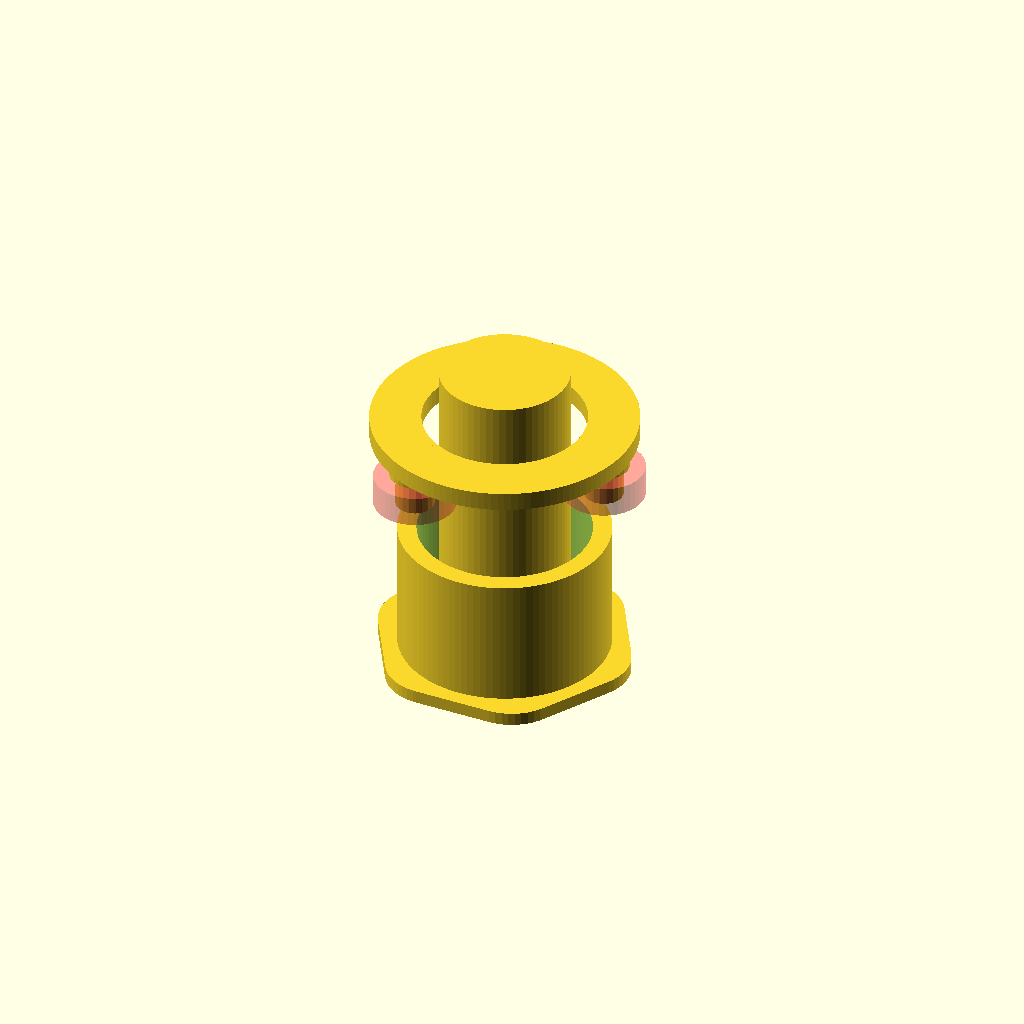
Cell 1: the model at its default parameters.
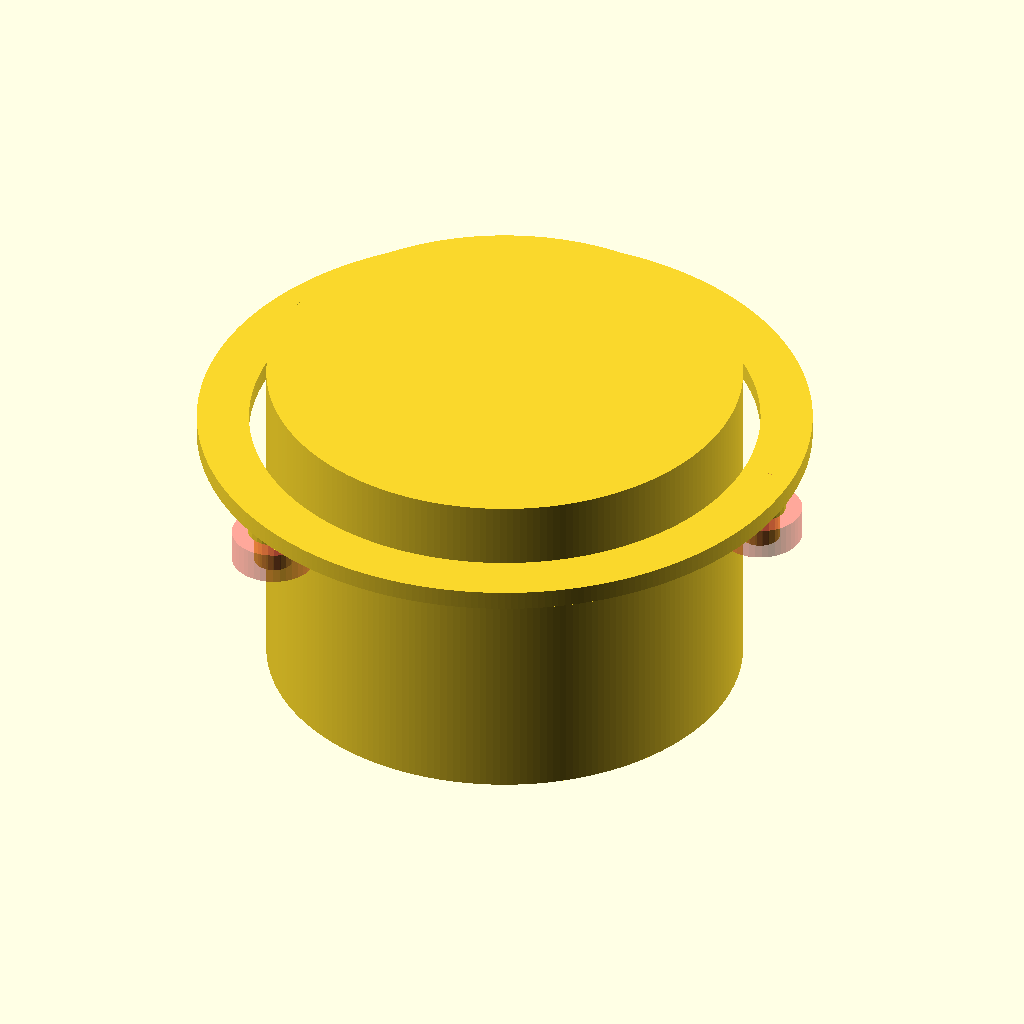
Cell 2: ext_d = 102.4 (everything else at default).
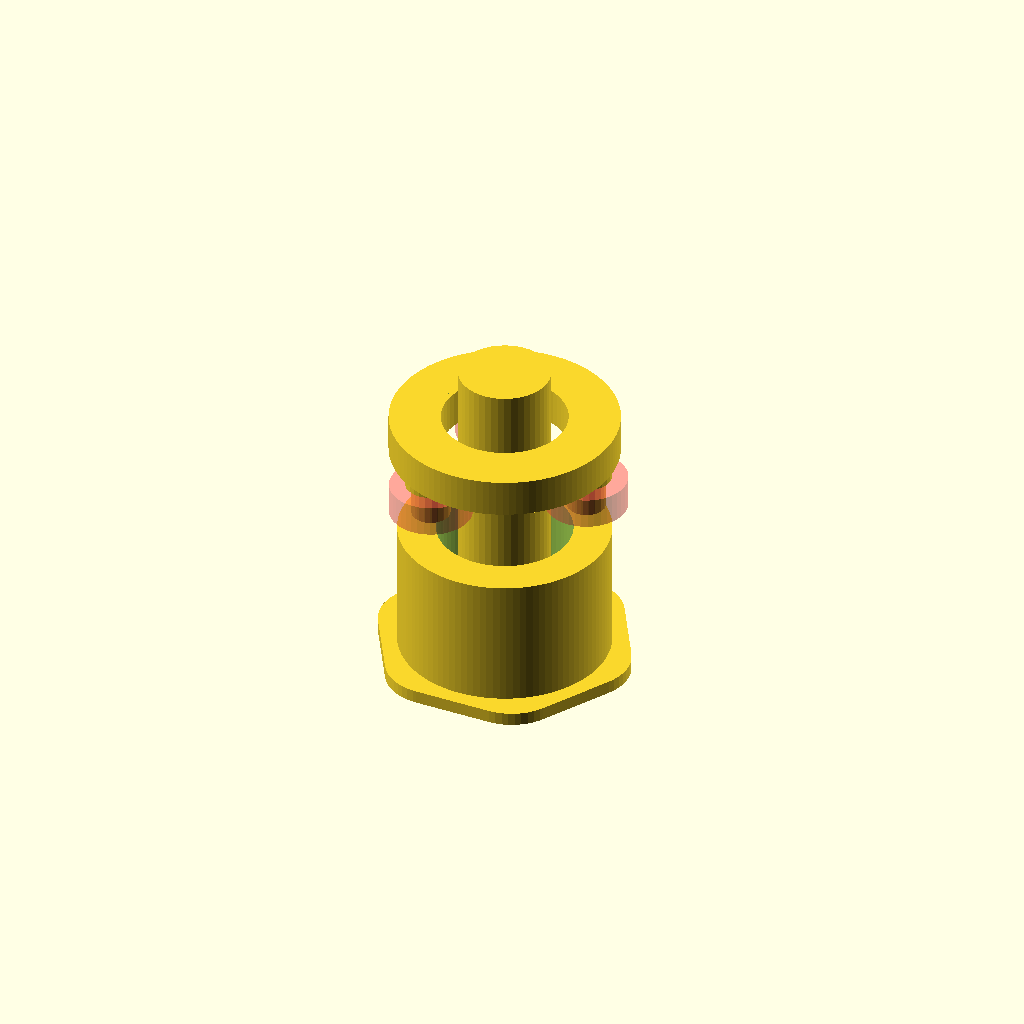
Cell 3: t = 5.76 (everything else at default).
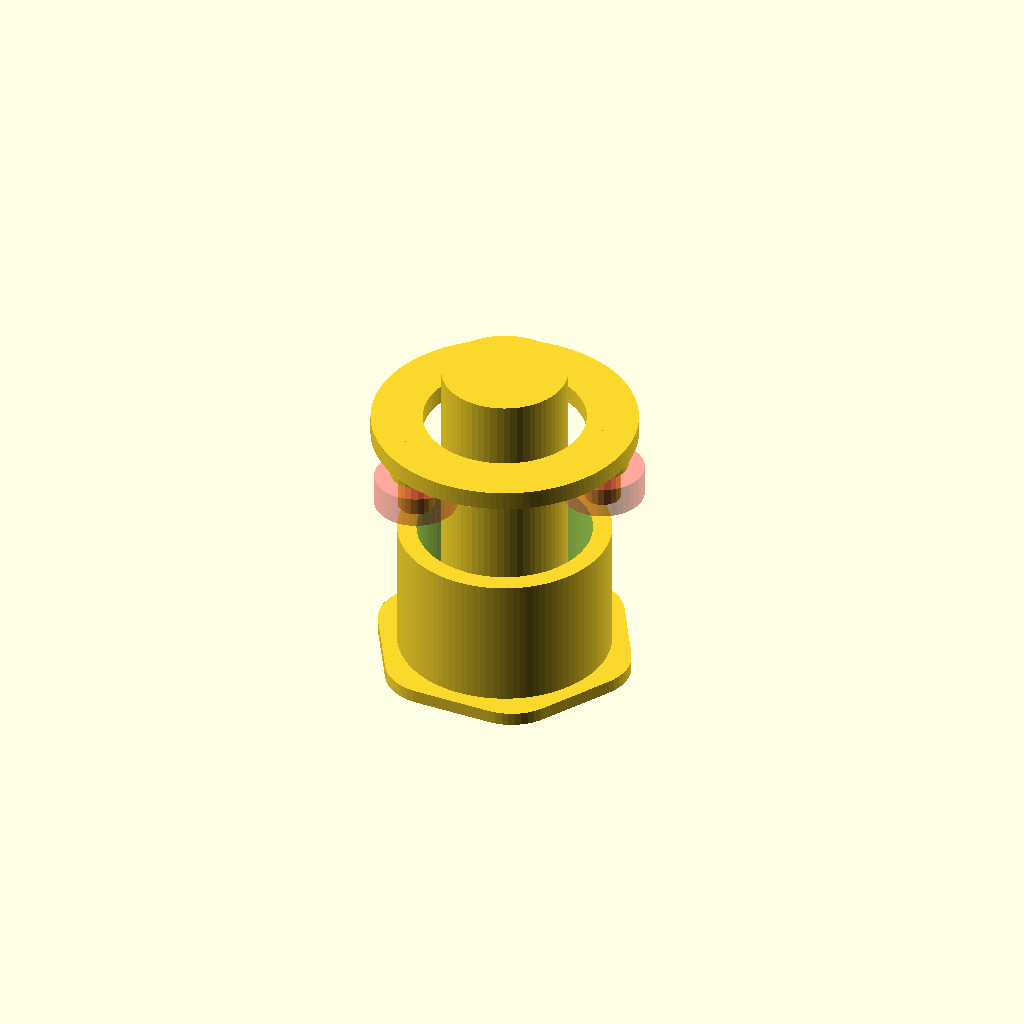
Cell 4: tol = 0.4 (everything else at default).
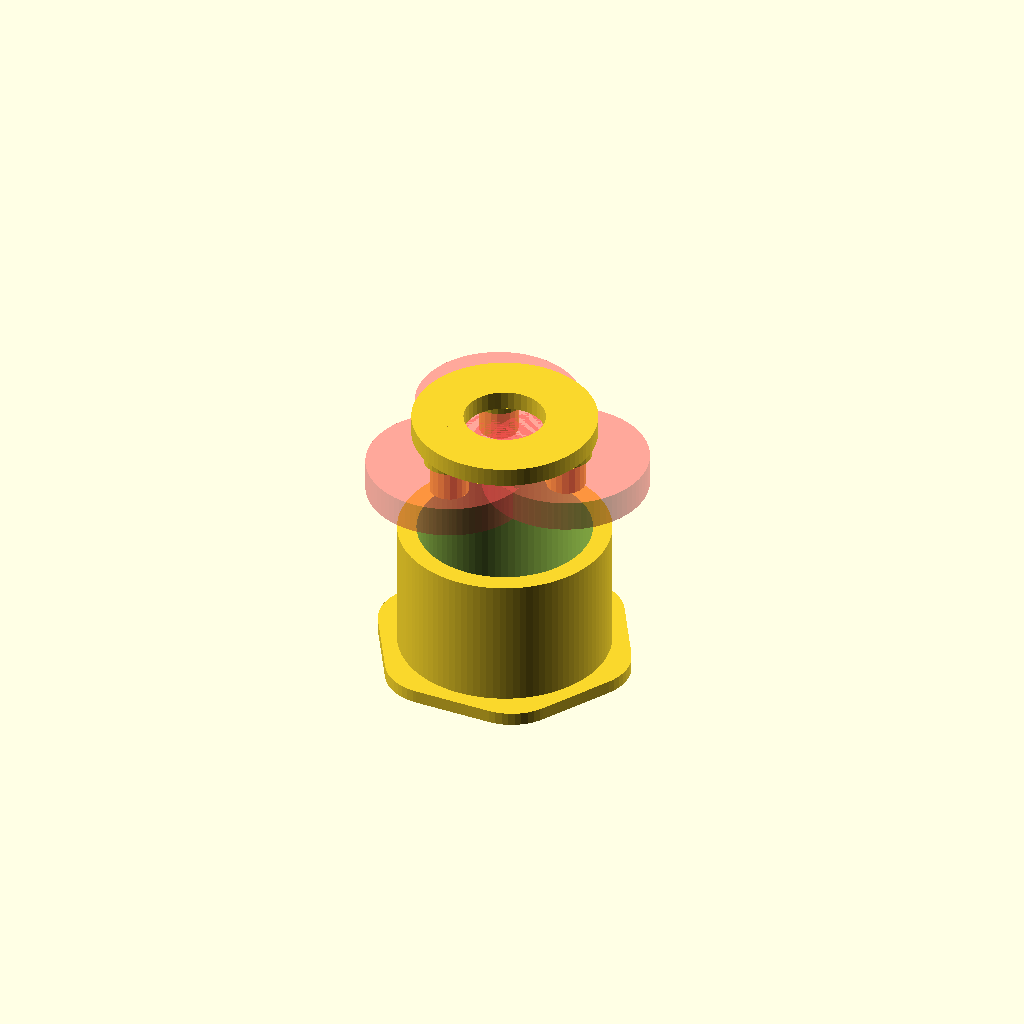
Cell 5: bearing_ext_dia = 25 (everything else at default).
All cells are drawn from one camera (rotation 55°, 0°, 25°, orthographic, colour scheme Cornfield), so only the parameter changes between them.
OpenSCAD source file wd_filament_mount/wd_filemant_mount.scad:

$fa = 1;
$fs = 1;

ext_d = 51.2;
t = 2.88;

tol = 0.2;

bearing_ext_dia = 12.5;
bearing_dia = 6.3;
bearing_height = 4.75;
bearing_pad_dia = 7.75;
bearing_pad_height = 1;

bearing_offset = ext_d/2 - t - tol - bearing_ext_dia / 2;

nut_inner_dia = 36.75;
nut_ext_dia = 36.75 * 2 / sqrt(3);
nut_fillet = 8;
nut_thickness = 0.2 * 10;

inner_d = ext_d - t*2 - tol*4 - bearing_ext_dia * 2;

mount_ext_dia = 32; // 33 - tol * 2;

function arc(start, end, steps, closed = true) = [ for (i = [0:closed?steps-1:steps]) let(a = start + (end - start)/steps * i) [ cos(a), sin(a) ] ];

function m_scale(points, amount) = let(s = concat(amount)) [ for (p = points) [ for (i = [0:len(p)-1]) p[i] * (i >= len(s) ? s[len(s)-1] : s[i]) ] ];


module sq_donut(d, dh, t, h) {
    difference() {
        cylinder(d = d, h = h);
        translate([0,0,-h])
        cylinder(d = dh == undef ? d - t*2 : dh, h = 3*h);
    }
}


module bearing() {
    sq_donut(d = bearing_ext_dia, dh = bearing_dia, h = bearing_height);
}

module ext_tube() {
    sq_donut(d = ext_d, t = t, h = 80);
}


module mount_nut() {
    
    linear_extrude(nut_thickness)
    offset(nut_fillet)
    polygon(m_scale(arc(0,360,6,false), (nut_ext_dia / 2 - nut_fillet*2/sqrt(3))));
    
    translate([0,0,nut_thickness])
    sq_donut(d = mount_ext_dia, t = t, h = 20);
    
    
}


module bearing_pad() {
    cylinder(d = bearing_pad_dia, h = bearing_pad_height);
    translate([0,0,bearing_pad_height])
        cylinder(d = bearing_dia - tol*2, h = bearing_height + tol*2);
}

module bearing_holder() {
    
    bd = bearing_pad_dia;
    
    linear_extrude(t)
    difference() {
        circle(r = bearing_offset + bd / 2);
        circle(r = bearing_offset - bd / 2);
    }
    
    for (i = [0:2]) {
        rotate([0,0,i*(360 / 3)])
        translate([bearing_offset,0,t])
        bearing_pad();
    }
        
    
    #for (i = [0:2]) {
        rotate([0,0,i*(360 / 3)])
        translate([bearing_offset,0,t + bearing_pad_height + tol])
        bearing();
    }
    
}


module carve(r, cr, params) { 
    carve_single(0, r, cr, params, [0,0]);
}

module carve_single(i, r, cr, params, pos) {
    if (i >= 0 && i < len(params)) {
        p = params[i];
        echo(i, " p = ", p, "; pos", pos);
        if (i % 2 == 0) {
            
            rotate([0,0,pos[0]])
            translate([r,0,pos[1]])
            if (p != 0) {
                hull() {
                    sphere(r = cr);
                    translate([0,0,p])
                        sphere(r = cr);
                }
            } else {
                sphere(r = cr);
            }
            
            carve_single(i + 1, r, cr, params, [pos[0], pos[1] + p]);
        } else {
            
            rotate([0,0,pos[0]])
            translate([0,0,pos[1]])
            rotate_extrude(angle = p)
            translate([r,0])
            circle(r = cr);
            
            carve_single(i + 1, r, cr, params, [pos[0] + p, pos[1]]);
        }
    } else {
        
        if (i % 2 == 0) {
            rotate([0,0,pos[0]])
            translate([r,0,pos[1]])
                sphere(r = cr);
        }
        
    }
    
}

/*difference() {
    cylinder(r = 20,h=50);
    carve(20, 2, [10, 90, 10, 90, 20, 30, -20, 30, -20, -30]);
}*/



translate([0,0,nut_thickness + 40])
rotate([180,0,0])
bearing_holder();

mount_nut();

*ext_tube();

cylinder(d = inner_d, h = 50);
Parameter table extracted from the source (name, type, default, range or options):
ext_d: number, default 51.2
t: number, default 2.88
tol: number, default 0.2
bearing_ext_dia: number, default 12.5
bearing_dia: number, default 6.3
bearing_height: number, default 4.75
bearing_pad_dia: number, default 7.75
bearing_pad_height: number, default 1
nut_inner_dia: number, default 36.75
nut_fillet: number, default 8
mount_ext_dia: number, default 32
